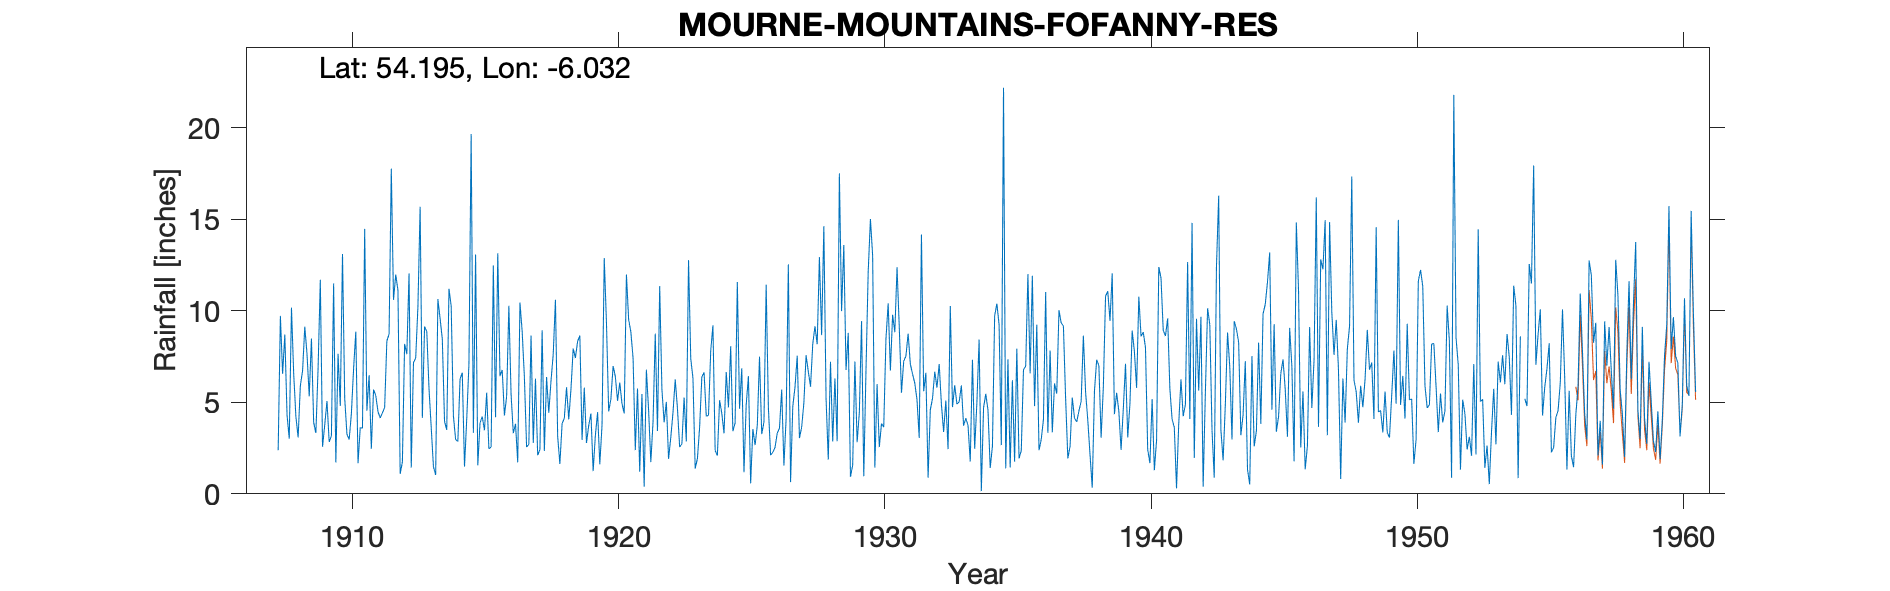

The data file committed next to this chart (first rows):
FOFANNY RESERVOIR, , , , , , , , , , , , , , , , , , , , , , , 
Grid ref, IJ285291, Long, -6.032, Lat, 54.19, Elevation, 938, ft, , , , , , , , , , , , , , , 
Station no, 6198, , , , , , , , , , , , , , , , , , , , , , 
, 1900, 1901, 1902, 1903, 1904, 1905, 1906, 1907, 1908, 1909, 1910, 1911, 1912, 1913, 1914, 1915, 1916, 1917, 1918, 1919, 1920, 1921, 1922
January, , , , , , , , , 4.3, 3.9, 4.8, 4.54, 10.59, 15.68, 3.49, 3.33, 6.43, 2.55, 7.63, 8.65, 9.35, 7.42, 11.34
February, , , , , , , , , 3.01, 3.32, 13.1, 6.48, 11.97, 4.15, 11.2, 13.07, 6.76, 2.7, 10.6, 2.95, 4.5, 2.39, 5.71
March, , , , , , , , , 10.17, 6.88, 5.21, 2.46, 11.11, 9.13, 10.26, 1.56, 4.28, 8.65, 3.15, 5.8, 5.18, 5.75, 3.9
April, , , , , , , , , 6.55, 11.69, 3.26, 5.69, 1.09, 8.87, 4.26, 3.87, 5.32, 2.78, 1.63, 2.78, 6.98, 1.21, 5.02
May, , , , , , , , , 4.21, 2.57, 2.96, 5.37, 1.74, 5.74, 2.97, 4.22, 10.27, 6.29, 3.83, 3.73, 6.41, 5.45, 1.91
June, , , , , , , , , 3.08, 3.77, 4.37, 4.49, 8.19, 3.62, 2.86, 3.47, 5.43, 2.11, 4.13, 4.38, 5.08, 0.39, 3.08
July, , , , , , , , , 5.91, 5.07, 6.84, 4.14, 7.63, 1.48, 6.27, 5.52, 3.31, 2.42, 5.82, 1.24, 6.08, 6.78, 4.45
August, , , , , , , , , 6.72, 2.84, 8.86, 4.42, 12.04, 1.03, 6.61, 2.46, 3.82, 8.93, 4.07, 3.19, 4.92, 4.57, 6.25
September, , , , , , , , 2.38, 9.13, 3.16, 1.67, 4.71, 1.43, 10.64, 1.49, 2.56, 1.72, 2.34, 5.71, 4.46, 4.39, 1.73, 4.66
October, , , , , , , , 9.72, 7.64, 11.49, 3.62, 8.36, 7.16, 9.57, 4.05, 12.47, 10.44, 6.38, 7.94, 1.62, 11.98, 3.94, 2.56
November, , , , , , , , 6.55, 5.32, 1.71, 3.58, 8.72, 7.42, 8.45, 7.09, 4.18, 8.88, 4.43, 7.42, 3.74, 9.52, 8.75, 2.72
December, , , , , , , , 8.7, 8.48, 7.65, 14.47, 17.76, 10.21, 3.96, 19.65, 13.14, 6.36, 6.17, 8.33, 12.88, 8.84, 3.43, 5.26
Total, , , , , , , , , 74.52, 64.05, 72.74, 77.14, 90.58, 82.32, 80.2, 69.85, 73.02, 55.75, 70.26, 55.42, 83.23, 51.81, 56.86
1954  no record June therefore no total …, , , , , , , , , , , , , , , , , , , , , , , 
